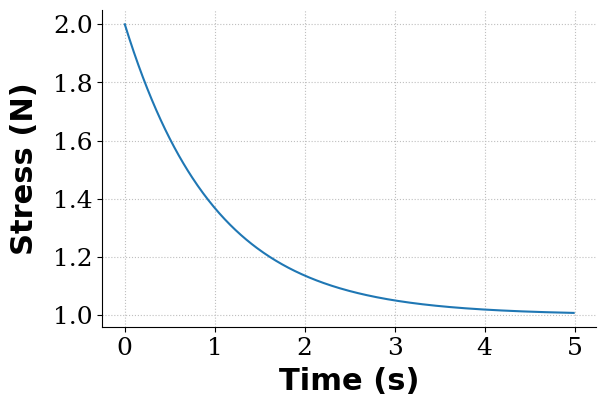
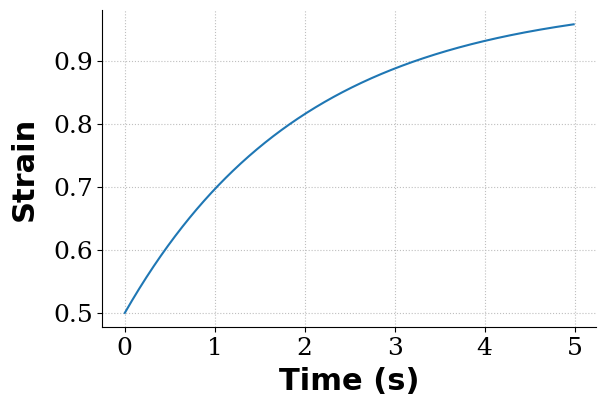

Here is the Python script that generated these plots, in order:
#! /usr/bin/env python


##########################################################################################
# Biomechanics.py
#
# Module which contains various functions for simulating the mechanics of 
# 	biological structures and stuff
#
#
#
# [redacted]
#
##########################################################################################

import numpy as np
import matplotlib.pyplot as plt

# TODO: add laplace domain implementation for arbitrary inputs

def relax_step(mu0,mu1,nu1,step,t):
	"""Defines the relaxation function for the standard linear/Kelvin model to a step input
		mu0 - spring constant of isolated spring
		mu1 - spring constant of "visco-elastic" spring
		nu1 - damping coefficient
		step - step size of input (deformation input)
		t - simulation time
	"""

	# relaxation time constant for strain
	tau_e = nu1/mu1

	# relaxation time constant for stress
	tau_sig = (nu1/mu0) * (1+(mu0/mu1))

	# modulus of elasticity
	E=mu0

	# relaxation of material
	k = E*(1-(1-(tau_sig/tau_e))*np.exp(-t/tau_e))*step

	return k


def creep_step(mu0,mu1,nu1,step,t):
	"""Defines the creep function for the standard linear/Kelvin model to a step input
		mu0 - spring constant of isolated spring
		mu1 - spring constant of "visco-elastic" spring
		nu1 - damping coefficient
		step - step size of input (deformation input)
		t - simulation time
	"""

	# relaxation time constant for strain
	tau_e = nu1/mu1

	# relaxation time constant for stress
	tau_sig = (nu1/mu0) * (1+(mu0/mu1))

	# modulus of elasticity
	E=mu0

	# relaxation of material
	c = (1/E)*(1-(1-(tau_e/tau_sig))*np.exp(-t/tau_sig))*step

	return c



# run the code below only if directly running this script
if __name__ == '__main__':

	mu0=1
	mu1=1
	nu1=1
	step=1

	# time array for simulation
	delta_t = 0.01
	t = np.arange(0,5,delta_t)

	# relaxation of the material
	k = relax_step(mu0,mu1,nu1,step,t)

	# creep of the material
	c = creep_step(mu0,mu1,nu1,step,t)



	fig = plt.figure(figsize=(6,4))
	ax = plt.gca()
	plt.subplots_adjust(bottom=0.17,left=0.17,top=0.96,right=0.96)
	plt.setp(ax.get_ymajorticklabels(),family='serif',fontsize=18)
	plt.setp(ax.get_xmajorticklabels(),family='serif',fontsize=18)
	ax.spines['right'].set_color('none')
	ax.spines['top'].set_color('none')
	ax.xaxis.set_ticks_position('bottom')
	ax.yaxis.set_ticks_position('left')
	ax.grid(True,linestyle=':',color='0.75')
	ax.set_axisbelow(True)

	plt.plot(t,k,linestyle='-', label='Relaxation')
	# plt.xlim(-1,20)
	# plt.ylim(-1,20)

	plt.xlabel('Time (s)',family='CMUSerif-Roman',fontsize=22,weight='bold',labelpad=5)
	plt.ylabel('Stress (N)',family='CMUSerif-Roman',fontsize=22,weight='bold',labelpad=10)


	# leg = plt.legend(loc='upper left', fancybox=True)
	# ltext  = leg.get_texts()
	# plt.setp(ltext,family='serif',fontsize=16)

	plt.tight_layout(pad=0.5)

	fig = plt.figure(figsize=(6,4))
	ax = plt.gca()
	plt.subplots_adjust(bottom=0.17,left=0.17,top=0.96,right=0.96)
	plt.setp(ax.get_ymajorticklabels(),family='serif',fontsize=18)
	plt.setp(ax.get_xmajorticklabels(),family='serif',fontsize=18)
	ax.spines['right'].set_color('none')
	ax.spines['top'].set_color('none')
	ax.xaxis.set_ticks_position('bottom')
	ax.yaxis.set_ticks_position('left')
	ax.grid(True,linestyle=':',color='0.75')
	ax.set_axisbelow(True)

	plt.plot(t,c,linestyle='-', label='Creep')
	# plt.xlim(-1,20)
	# plt.ylim(-1,20)

	plt.xlabel('Time (s)',family='CMUSerif-Roman',fontsize=22,weight='bold',labelpad=5)
	plt.ylabel('Strain',family='CMUSerif-Roman',fontsize=22,weight='bold',labelpad=10)


	# leg = plt.legend(loc='upper left', fancybox=True)
	# ltext  = leg.get_texts()
	# plt.setp(ltext,family='serif',fontsize=16)

	plt.tight_layout(pad=0.5)

	plt.show()





